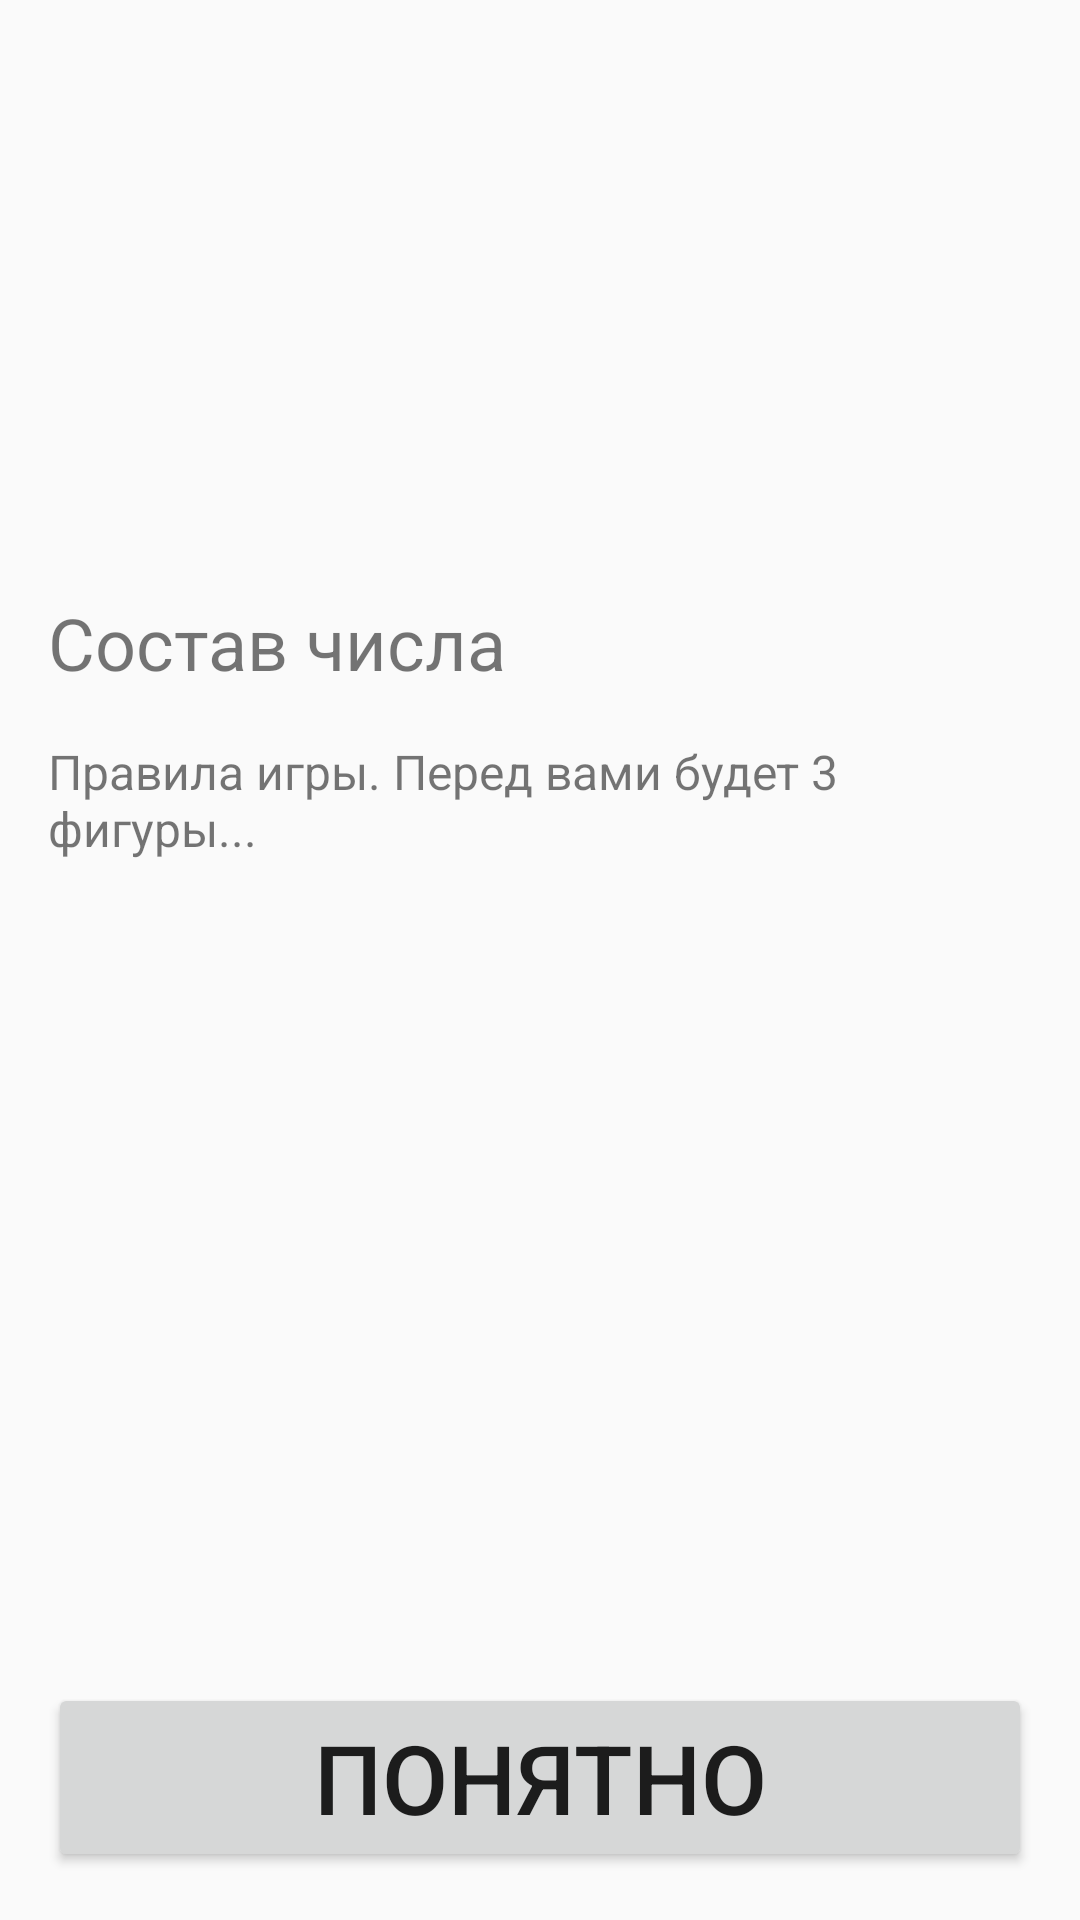

Layout XML and referenced resources for this Android screen:
<!-- AndroidManifest.xml: application theme Theme.AppCompat.DayNight.NoActionBar -->
<!-- res/layout/fragment_welcome.xml -->
<?xml version="1.0" encoding="utf-8"?>
<ScrollView xmlns:android="http://schemas.android.com/apk/res/android"
    xmlns:tools="http://schemas.android.com/tools"
    android:layout_width="match_parent"
    android:layout_height="match_parent"
    xmlns:app="http://schemas.android.com/apk/res-auto"
    android:fillViewport="true">

    <androidx.constraintlayout.widget.ConstraintLayout
        android:layout_width="match_parent"
        android:layout_height="wrap_content"
        android:orientation="vertical"
        tools:context=".presentation.WelcomeFragment">

        <ImageView
            android:id="@+id/iv_logo"
            android:layout_width="match_parent"
            android:layout_height="150dp"
            android:orientation="vertical"
            android:layout_gravity="center"
            android:layout_margin="32dp"
            android:src="@drawable/ic_launcher_background"
            android:contentDescription="Welcome logo"
            app:layout_constraintEnd_toEndOf="parent"
            app:layout_constraintStart_toStartOf="parent"
            app:layout_constraintTop_toTopOf="parent"
            android:text="@string/hello_blank_fragment" />

        <TextView
            android:layout_width="match_parent"
            android:layout_height="wrap_content"
            android:id="@+id/tv_title"
            android:text="Состав числа"
            android:textSize="24sp"
            android:layout_margin="16dp"
            app:layout_constraintTop_toBottomOf="@+id/iv_logo"/>
        <TextView
            android:layout_width="match_parent"
            android:layout_height="wrap_content"
            android:text="Правила игры. Перед вами будет 3 фигуры..."
            android:textSize="16sp"
            android:layout_margin="16dp"
            app:layout_constraintTop_toBottomOf="@+id/tv_title"/>
        <Button
            android:id="@+id/button_understand"
            android:layout_width="match_parent"
            android:layout_height="wrap_content"
            android:layout_gravity="bottom"
            android:text="Понятно"
            android:textSize="32sp"
            android:layout_margin="16dp"
            app:layout_constraintBottom_toBottomOf="parent"/>

    </androidx.constraintlayout.widget.ConstraintLayout>



</ScrollView>
<!-- resources referenced by this layout -->
<resources>
  <string name="hello_blank_fragment">Hello blank fragment</string>
</resources>
